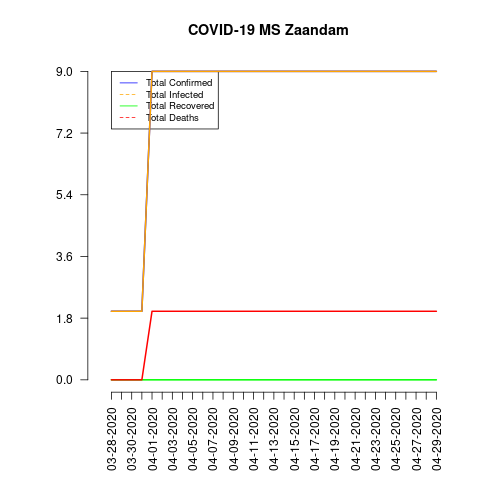

The file beside this chart, header and first rows:
date, total_confirmed, total_deaths, total_recovered, total_infected, mortality_rate, recovery_rate, daily_growth_rate
03-28-2020, 2, 0, 0, 2, 0.0, 0.0, 1
03-29-2020, 2, 0, 0, 2, 0.0, 0.0, 1.0
03-30-2020, 2, 0, 0, 2, 0.0, 0.0, 1.0
03-31-2020, 2, 0, 0, 2, 0.0, 0.0, 1.0
04-01-2020, 9, 2, 0, 9, 22.22, 0.0, 4.5
04-02-2020, 9, 2, 0, 9, 22.22, 0.0, 1.0
04-03-2020, 9, 2, 0, 9, 22.22, 0.0, 1.0
04-04-2020, 9, 2, 0, 9, 22.22, 0.0, 1.0
04-05-2020, 9, 2, 0, 9, 22.22, 0.0, 1.0
04-06-2020, 9, 2, 0, 9, 22.22, 0.0, 1.0
04-07-2020, 9, 2, 0, 9, 22.22, 0.0, 1.0
04-08-2020, 9, 2, 0, 9, 22.22, 0.0, 1.0
04-09-2020, 9, 2, 0, 9, 22.22, 0.0, 1.0
04-10-2020, 9, 2, 0, 9, 22.22, 0.0, 1.0
04-11-2020, 9, 2, 0, 9, 22.22, 0.0, 1.0
04-12-2020, 9, 2, 0, 9, 22.22, 0.0, 1.0
04-13-2020, 9, 2, 0, 9, 22.22, 0.0, 1.0
04-14-2020, 9, 2, 0, 9, 22.22, 0.0, 1.0
04-15-2020, 9, 2, 0, 9, 22.22, 0.0, 1.0
04-16-2020, 9, 2, 0, 9, 22.22, 0.0, 1.0
04-17-2020, 9, 2, 0, 9, 22.22, 0.0, 1.0
04-18-2020, 9, 2, 0, 9, 22.22, 0.0, 1.0
04-19-2020, 9, 2, 0, 9, 22.22, 0.0, 1.0
04-20-2020, 9, 2, 0, 9, 22.22, 0.0, 1.0
04-21-2020, 9, 2, 0, 9, 22.22, 0.0, 1.0
04-22-2020, 9, 2, 0, 9, 22.22, 0.0, 1.0
04-23-2020, 9, 2, 0, 9, 22.22, 0.0, 1.0
04-24-2020, 9, 2, 0, 9, 22.22, 0.0, 1.0
04-25-2020, 9, 2, 0, 9, 22.22, 0.0, 1.0
04-26-2020, 9, 2, 0, 9, 22.22, 0.0, 1.0
04-27-2020, 9, 2, 0, 9, 22.22, 0.0, 1.0
04-28-2020, 9, 2, 0, 9, 22.22, 0.0, 1.0
04-29-2020, 9, 2, 0, 9, 22.22, 0.0, 1.0
